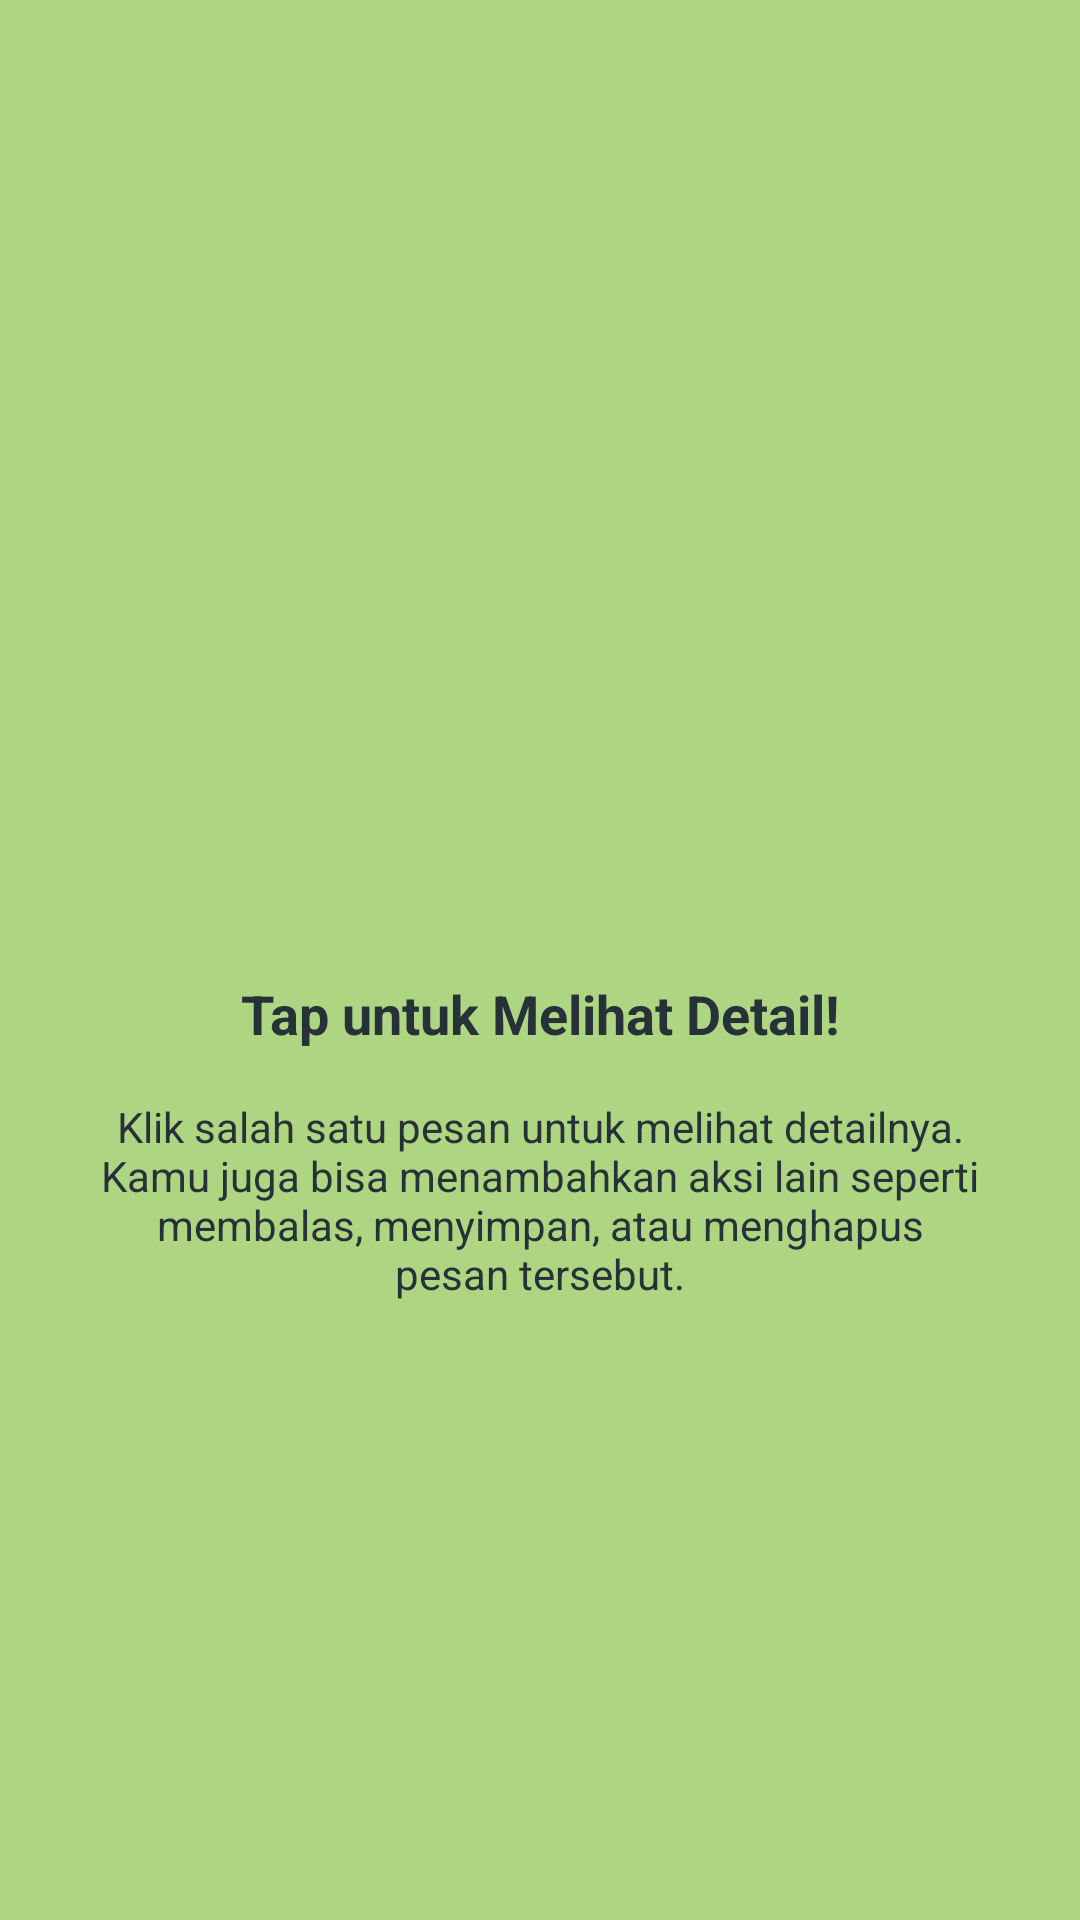

Write the Android layout XML for this screen, with the resource values it uses.
<!-- AndroidManifest.xml: application theme Theme.Farid24TIF -->
<!-- res/layout/fragment_tutorial2.xml -->
<?xml version="1.0" encoding="utf-8"?>
<LinearLayout xmlns:android="http://schemas.android.com/apk/res/android"
    xmlns:tools="http://schemas.android.com/tools"
    android:layout_width="match_parent"
    android:layout_height="match_parent"
    android:background="@color/tutorial_bg2"
    android:gravity="center"
    android:orientation="vertical"
    android:padding="32dp"
    tools:context=".Message.tutorial.Tutorial2Fragment">

    <ImageView
        android:id="@+id/imgLogo"
        android:layout_width="96dp"
        android:layout_height="96dp"
        android:contentDescription="Logo"
        android:src="@mipmap/ic_launcher" />

    <TextView
        android:id="@+id/tvTitle"
        android:layout_width="match_parent"
        android:layout_height="wrap_content"
        android:layout_marginTop="24dp"
        android:gravity="center"
        android:text="Tap untuk Melihat Detail!"
        android:textColor="@color/tutorial_text"
        android:textSize="18sp"
        android:textStyle="bold" />

    <TextView
        android:id="@+id/tvDesc"
        android:layout_width="match_parent"
        android:layout_height="wrap_content"
        android:layout_marginTop="16dp"
        android:gravity="center"
        android:text="Klik salah satu pesan untuk melihat detailnya. Kamu juga bisa menambahkan aksi lain seperti membalas, menyimpan, atau menghapus pesan tersebut."
        android:textColor="@color/tutorial_text"
        android:textSize="14sp" />

</LinearLayout>
<!-- resources referenced by this layout -->
<resources>
  <color name="tutorial_bg2">#AED581</color>
  <color name="tutorial_text">#263238</color>
  <style name="Theme.Farid24TIF" parent="Base.Theme.Farid24TIF" />
  <style name="Base.Theme.Farid24TIF" parent="Theme.Material3.DayNight.NoActionBar">
          
          
      </style>
</resources>
